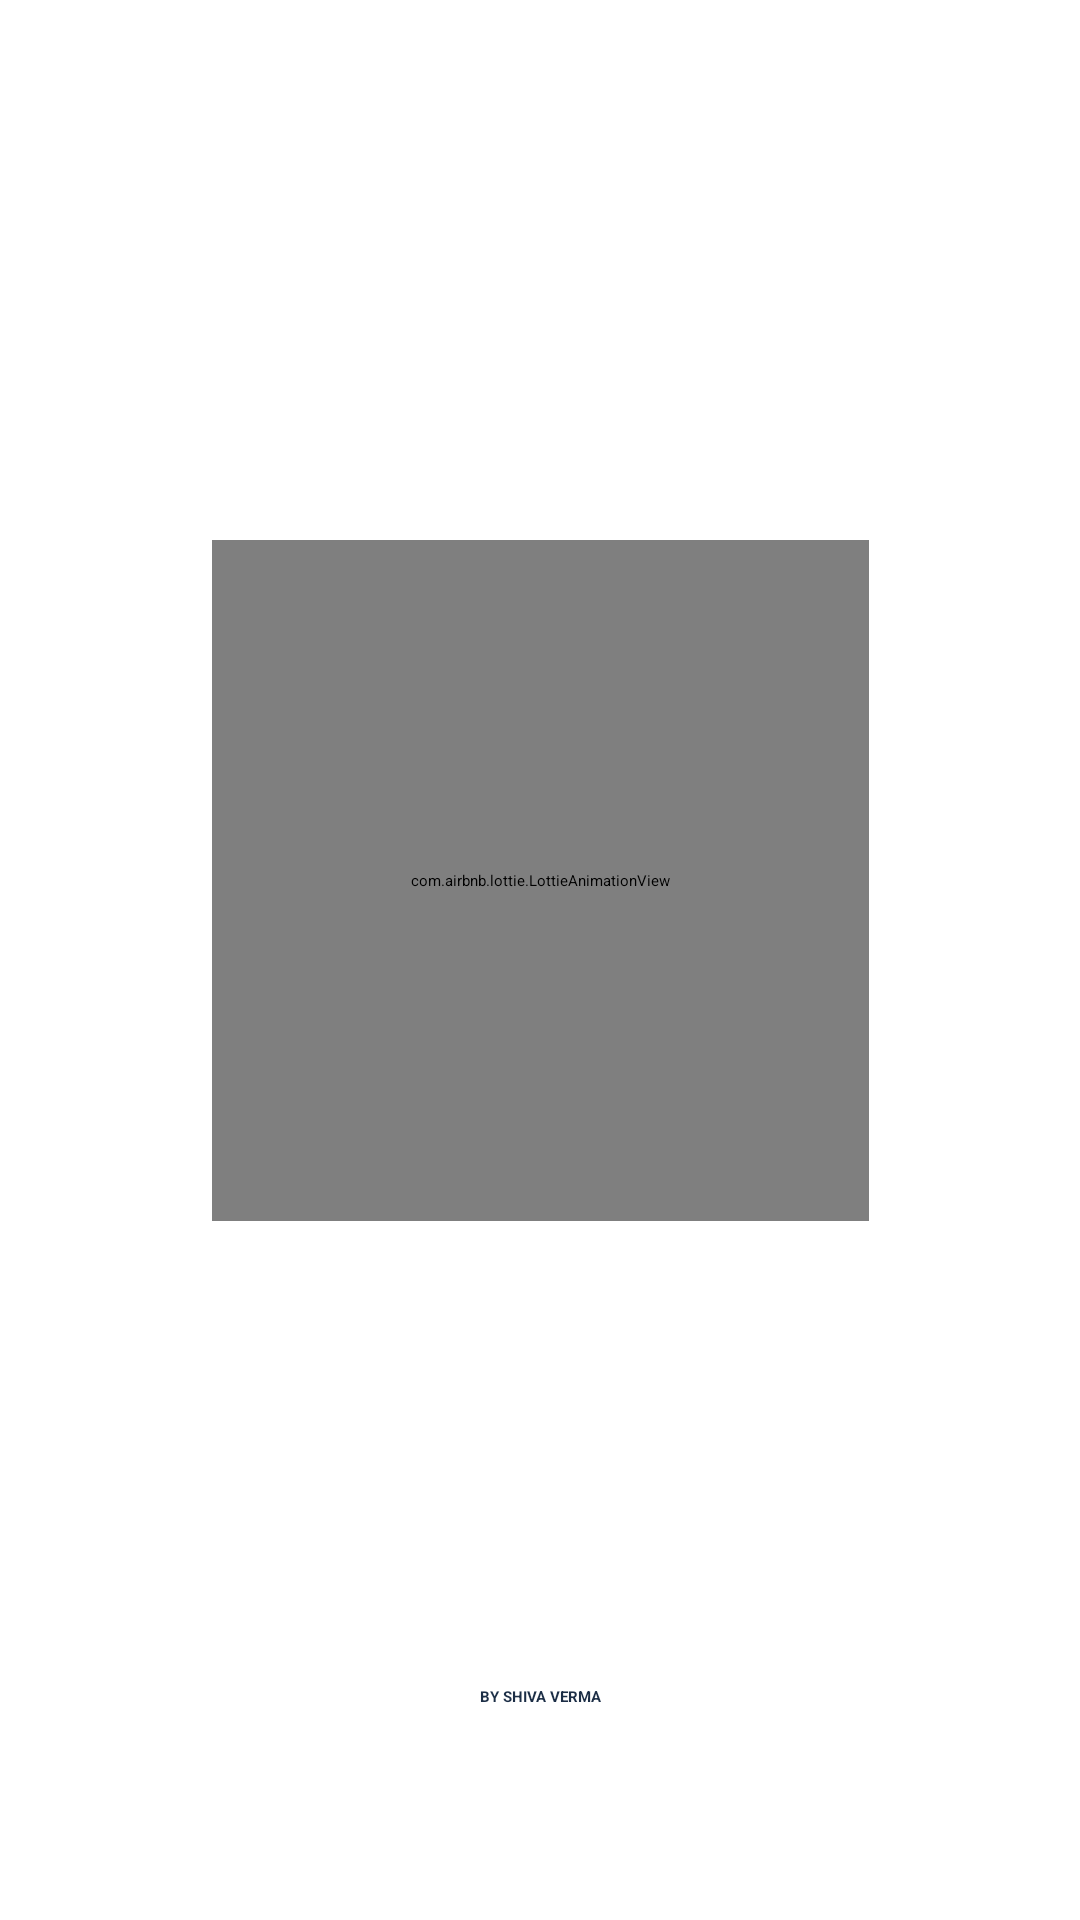

This screen was rendered from an Android layout file. Write that file and the resources it references.
<!-- AndroidManifest.xml: application theme Theme.MyChat -->
<!-- res/layout/activity_launcher.xml -->
<?xml version="1.0" encoding="utf-8"?>
<androidx.constraintlayout.widget.ConstraintLayout xmlns:android="http://schemas.android.com/apk/res/android"
    xmlns:app="http://schemas.android.com/apk/res-auto"
    xmlns:tools="http://schemas.android.com/tools"
    android:layout_width="match_parent"
    android:layout_height="match_parent"
    android:background="@drawable/background_intro"
    tools:context=".ui.splash_screen">

    <com.airbnb.lottie.LottieAnimationView
        android:id="@+id/animation_view"
        android:layout_width="219dp"
        android:layout_height="227dp"
        app:lottie_colorFilter="@color/primary"
        android:layout_marginTop="180dp"
        app:layout_constraintBottom_toTopOf="@+id/textView4"
        app:layout_constraintEnd_toEndOf="parent"
        app:layout_constraintHorizontal_bias="0.5"
        app:layout_constraintStart_toStartOf="parent"
        app:layout_constraintTop_toTopOf="parent"
        app:layout_constraintVertical_bias="0.0"
        app:lottie_autoPlay="true"
        app:lottie_loop="true"
        app:lottie_rawRes="@raw/chaticon" />

    <TextView
        android:id="@+id/textView4"
        android:layout_width="209dp"
        android:layout_height="18dp"
        android:layout_marginBottom="60dp"
        android:text="@string/by_shiva_verma"
        android:textAlignment="center"
        android:textColor="@color/primary"
        android:textStyle="bold"
        app:autoSizeTextType="none"
        app:layout_constraintBottom_toBottomOf="parent"
        app:layout_constraintEnd_toEndOf="parent"
        app:layout_constraintHorizontal_bias="0.5"
        app:layout_constraintStart_toStartOf="parent" />

</androidx.constraintlayout.widget.ConstraintLayout>
<!-- resources referenced by this layout -->
<resources>
  <color name="primary">#1C2E46</color>
  <!-- drawable background_intro (drawable) -->
  <?xml version="1.0" encoding="utf-8"?>
  <selector xmlns:android="http://schemas.android.com/apk/res/android">
  <item>
      <shape android:shape="rectangle">
          <gradient android:angle="90" android:startColor="@color/white" android:endColor="@color/white"/>
  
      </shape>
  </item>
  </selector>
  <string name="by_shiva_verma">BY SHIVA VERMA</string>
  <color name="white">#FFFFFFFF</color>
</resources>
